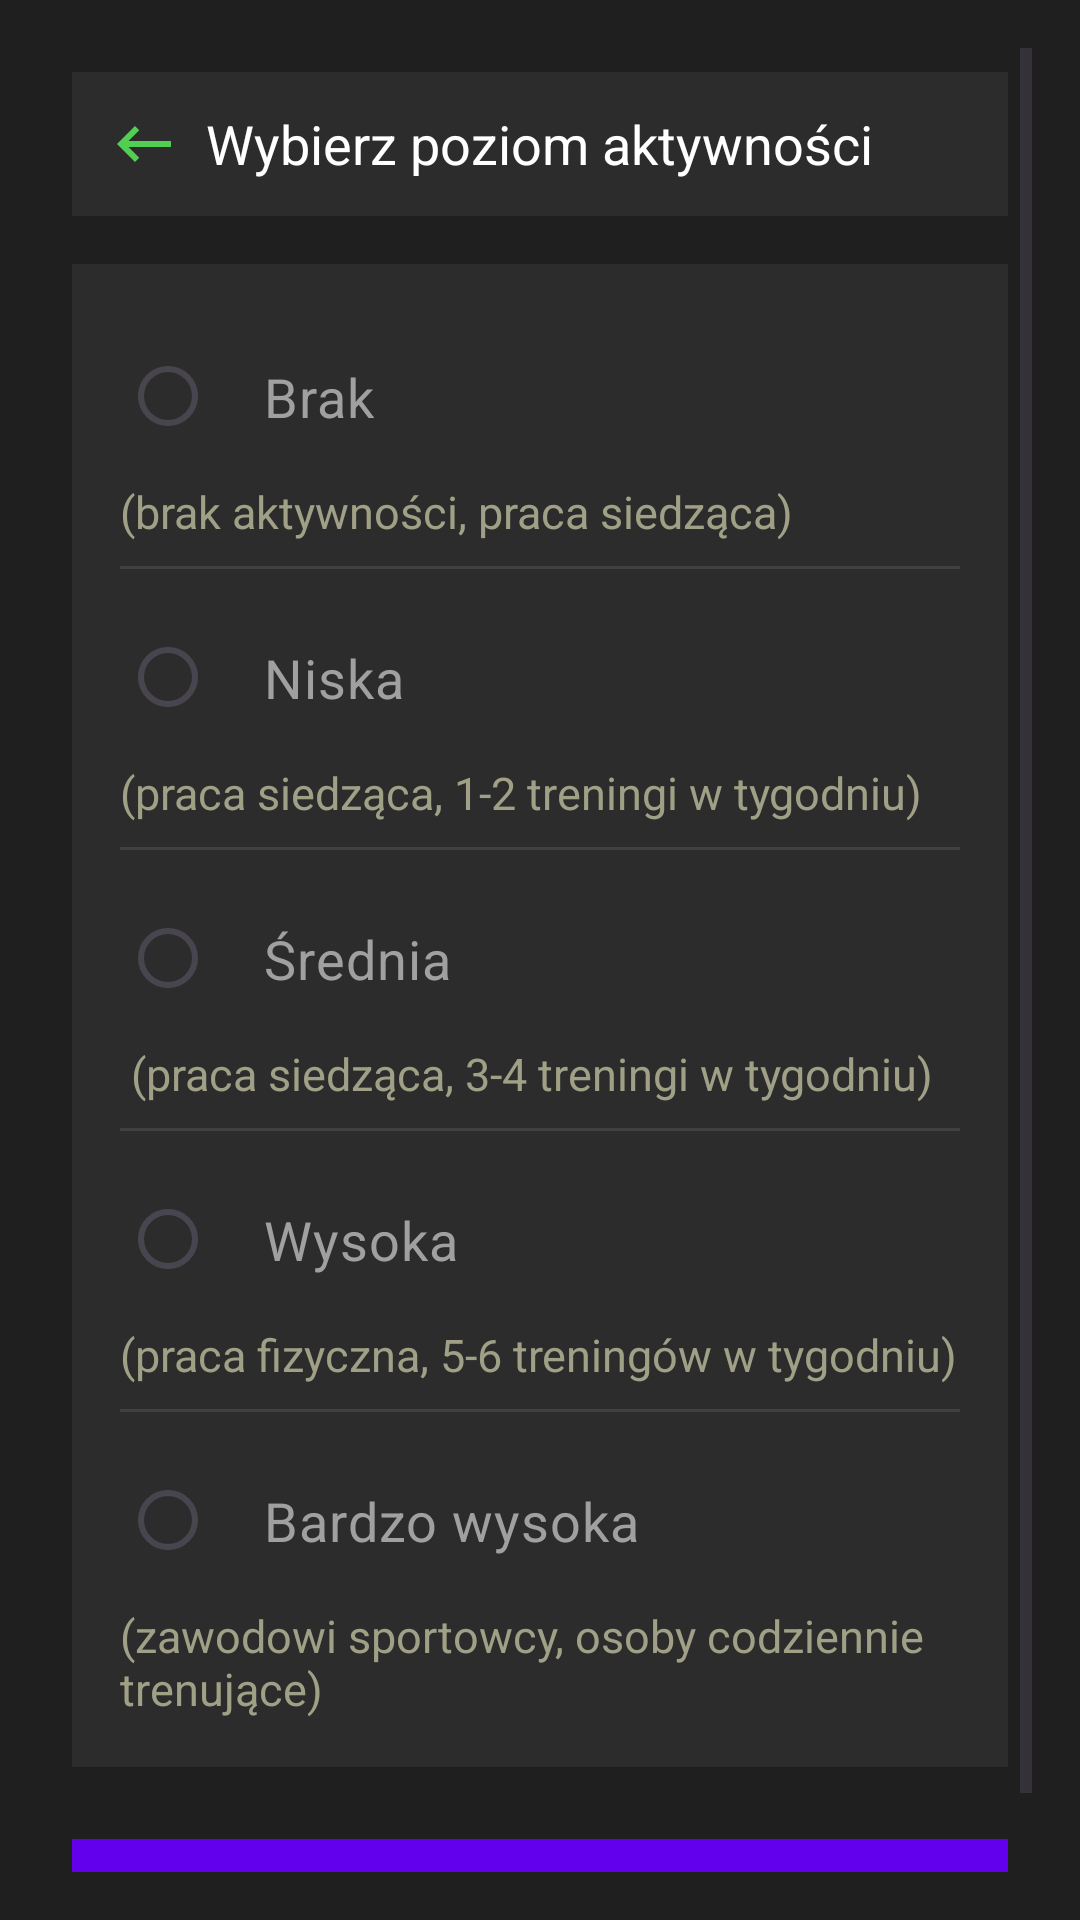

Here is an Android app screen rendered from its layout file. Give the layout XML and the strings, colors and styles it references.
<!-- AndroidManifest.xml: application theme Theme.Inzynierkav3 -->
<!-- res/layout/activity_aktywnosc_fizyczna.xml -->
<ScrollView
    xmlns:android="http://schemas.android.com/apk/res/android"
    android:layout_width="match_parent"
    android:layout_height="match_parent"
    android:background="#1F1F1F"
    android:padding="16dp">

    <LinearLayout
        android:layout_width="match_parent"
        android:layout_height="wrap_content"
        android:orientation="vertical"
        android:padding="8dp">

        
        <RelativeLayout
            android:layout_width="match_parent"
            android:layout_height="wrap_content"
            android:background="#2C2C2C">
            <ImageButton
                android:id="@+id/btn_back"
                android:layout_width="48dp"
                android:layout_height="48dp"
                android:src="@drawable/ic_back"
                android:background="?attr/selectableItemBackgroundBorderless"
                android:contentDescription="wróc do ekranu głownego"
                android:layout_alignParentStart="true" />
            <TextView
                android:layout_width="wrap_content"
                android:layout_height="wrap_content"
                android:text="Wybierz poziom aktywności"
                android:textSize="18sp"
                android:textColor="#FFFFFF"
                android:layout_centerInParent="true"/>
        </RelativeLayout>

        
        <RadioGroup
            android:id="@+id/rg_aktywnosc"
            android:layout_width="match_parent"
            android:layout_height="wrap_content"
            android:orientation="vertical"
            android:background="#2C2C2C"
            android:padding="16dp"
            android:layout_marginTop="16dp">

            <RadioButton
                android:id="@+id/rb_brak"
                android:layout_width="match_parent"
                android:layout_height="wrap_content"
                android:text="Brak"
                android:textSize="18sp"
                android:textColor="#A0A0A0"
                android:background="?attr/selectableItemBackgroundBorderless"
                android:buttonTint="#6200EE"
                android:padding="16dp"/>
            <TextView
                android:layout_width="match_parent"
                android:layout_height="wrap_content"
                android:textColor="#A0A087"
                android:textSize="15sp"
                android:text="(brak aktywności, praca siedząca)"/>

            <View
                android:layout_width="match_parent"
                android:layout_height="1dp"
                android:background="#404040"
                android:layout_marginVertical="8dp"/>

            
            <RadioButton
                android:id="@+id/rb_niska"
                android:layout_width="match_parent"
                android:layout_height="wrap_content"
                android:text="Niska"
                android:textSize="18sp"
                android:textColor="#A0A0A0"
                android:background="?attr/selectableItemBackgroundBorderless"
                android:buttonTint="#6200EE"
                android:padding="16dp"/>
            <TextView
                android:layout_width="match_parent"
                android:layout_height="wrap_content"
                android:textColor="#A0A087"
                android:textSize="15sp"
                android:text="(praca siedząca, 1-2 treningi w tygodniu)"/>

            <View
                android:layout_width="match_parent"
                android:layout_height="1dp"
                android:background="#404040"
                android:layout_marginVertical="8dp"/>

            
            <RadioButton
                android:id="@+id/rb_srednia"
                android:layout_width="match_parent"
                android:layout_height="wrap_content"
                android:text="Średnia"
                android:textSize="18sp"
                android:textColor="#A0A0A0"
                android:background="?attr/selectableItemBackgroundBorderless"
                android:buttonTint="#6200EE"
                android:padding="16dp"/>
            <TextView
                android:layout_width="match_parent"
                android:layout_height="wrap_content"
                android:textColor="#A0A087"
                android:textSize="15sp"
                android:text=" (praca siedząca, 3-4 treningi w tygodniu)"/>

            <View
                android:layout_width="match_parent"
                android:layout_height="1dp"
                android:background="#404040"
                android:layout_marginVertical="8dp"/>

            
            <RadioButton
                android:id="@+id/rb_wysoka"
                android:layout_width="match_parent"
                android:layout_height="wrap_content"
                android:text="Wysoka"
                android:textSize="18sp"
                android:textColor="#A0A0A0"
                android:background="?attr/selectableItemBackgroundBorderless"
                android:buttonTint="#6200EE"
                android:padding="16dp"/>
            <TextView
                android:layout_width="match_parent"
                android:layout_height="wrap_content"
                android:textColor="#A0A087"
                android:textSize="15sp"
                android:text="(praca fizyczna, 5-6 treningów w tygodniu)"/>

            <View
                android:layout_width="match_parent"
                android:layout_height="1dp"
                android:background="#404040"
                android:layout_marginVertical="8dp"/>

            
            <RadioButton
                android:id="@+id/rb_bardzo_wysoka"
                android:layout_width="match_parent"
                android:layout_height="wrap_content"
                android:text="Bardzo wysoka"
                android:textSize="18sp"
                android:textColor="#A0A0A0"
                android:background="?attr/selectableItemBackgroundBorderless"
                android:buttonTint="#6200EE"
                android:padding="16dp"/>
            <TextView
                android:layout_width="match_parent"
                android:layout_height="wrap_content"
                android:textColor="#A0A087"
                android:textSize="15sp"
                android:text="(zawodowi sportowcy, osoby codziennie trenujące)"/>
        </RadioGroup>


        
        <Button
            android:id="@+id/btn_zapisz_aktywnosc"
            android:layout_width="match_parent"
            android:layout_height="wrap_content"
            android:text="Zapisz"
            android:textColor="#FFFFFF"
            android:background="#6200EE"
            android:padding="12dp"
            android:layout_marginTop="24dp"/>
    </LinearLayout>
</ScrollView>
<!-- resources referenced by this layout -->
<resources>
  <!-- drawable ic_back (drawable) -->
  <vector android:autoMirrored="true" android:height="24dp"
      android:tint="#52CE52" android:viewportHeight="24"
      android:viewportWidth="24" android:width="24dp" xmlns:android="http://schemas.android.com/apk/res/android">
      <path android:fillColor="@android:color/white" android:pathData="M21,11H6.83l3.58,-3.59L9,6l-6,6 6,6 1.41,-1.41L6.83,13H21z"/>
  </vector>
  <style name="Theme.Inzynierkav3" parent="Base.Theme.Inzynierkav3" />
  <style name="Base.Theme.Inzynierkav3" parent="Theme.Material3.DayNight.NoActionBar">
          
          
      </style>
</resources>
